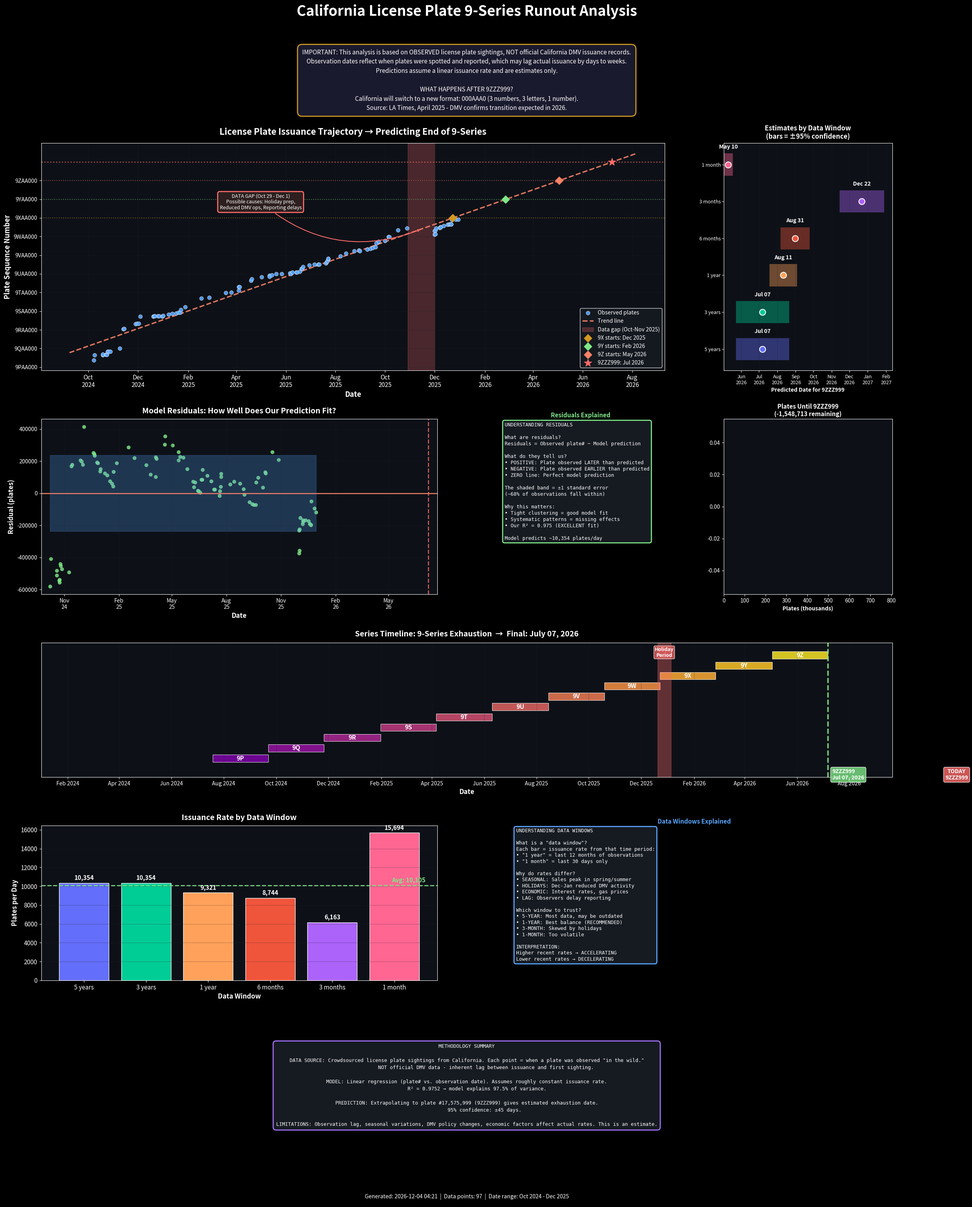

Write the Python code that produced this figure.
#!/usr/bin/env python3
"""
California License Plate Sequence Analysis & Prediction

Analyzes observed license plate issuance dates to predict future milestones
including series start/end dates and the final 9ZZZ999 plate.
"""

# Use non-interactive backend - MUST be set before importing pyplot
# This prevents blocking popups and allows continuous iteration
import matplotlib
matplotlib.use('Agg')

import numpy as np
import matplotlib.pyplot as plt
import matplotlib.dates as mdates
from matplotlib.gridspec import GridSpec
from datetime import datetime, timedelta
from collections import defaultdict
from pathlib import Path

# =============================================================================
# DATA
# =============================================================================

data = [
    # Extended data (2025 newer plates)
    ('9WXZ302', '12/30/25'), ('9WXS727', '12/27/25'), ('9WXK703', '12/22/25'),
    ('9WRL223', '12/21/25'), ('9WRK453', '12/21/25'), ('9WRC031', '12/20/25'),
    ('9WQX442', '12/19/25'), ('9WQT658', '12/17/25'), ('9WOZ197', '12/12/25'),
    ('9WNK105', '12/08/25'), ('9WMY388', '12/08/25'), ('9WMA185', '12/07/25'),
    ('9WLY391', '12/03/25'), ('9WIV444', '12/02/25'), ('9WDR048', '12/02/25'),
    ('9WIC011', '12/01/25'), ('9WCR501', '12/01/25'), ('9WLM382', '10/28/25'),
    ('9WIY021', '10/17/25'), ('9VZN747', '10/06/25'), ('9VZJ632', '10/05/25'),
    ('9VUB832', '10/01/25'), ('9VTH090', '9/23/25'), ('9VQY040', '9/20/25'),
    ('9VLE466', '9/19/25'), ('9VJY731', '9/16/25'), ('9VJA169', '9/13/25'),
    ('9VHV988', '9/09/25'), ('9VGA297', '8/31/25'), ('9VGZ301', '8/30/25'),
    ('9VFY541', '8/24/25'), ('9VCJ356', '8/14/25'), ('9UYY443', '8/07/25'),
    ('9UVN347', '7/23/25'), ('9UUV150', '7/23/25'), ('9URZ698', '7/22/25'),
    ('9UQP242', '7/21/25'), ('9UPA824', '7/20/25'), ('9UNJ672', '7/12/25'),
    ('9UMY508', '7/11/25'), ('9UMY078', '7/06/25'), ('9ULY079', '6/30/25'),
    ('9UKC300', '6/22/25'), ('9UHK320', '6/21/25'), ('9UHA269', '6/20/25'),
    ('9UDB728', '6/18/25'), ('9UCF154', '6/15/25'), ('9UBZ506', '6/14/25'),
    ('9UBY762', '6/09/25'), ('9UAB021', '6/07/25'), ('9UAY436', '6/06/25'),
    ('9TZZ735', '5/27/25'), ('9TZY047', '5/20/25'), ('9TYC454', '5/15/25'),
    ('9TWB028', '5/12/25'), ('9TYB181', '5/12/25'), ('9TVR562', '5/02/25'),
    ('9TTB467', '4/20/25'), ('9TQS519', '4/19/25'), ('9THS267', '4/05/25'),
    ('9THS025', '4/04/25'), ('9TCY474', '4/04/25'), ('9SZX599', '3/26/25'),
    ('9SZL656', '3/19/25'),
    # Original data (2024-2025 older plates)
    ('9STD057', '2/27/25'), ('9SRT999', '2/17/25'), ('9SFY812', '1/28/25'),
    ('9SBX339', '1/23/25'), ('9RYA062', '1/22/25'), ('9RXY106', '1/20/25'),
    ('9RXG166', '1/17/25'), ('9RWS099', '1/12/25'), ('9RVP374', '1/08/25'),
    ('9RTU099', '1/01/25'), ('9RSX173', '12/31/24'), ('9RTG701', '12/27/24'),
    ('9RTB567', '12/26/24'), ('9RTA730', '12/22/24'), ('9RTA550', '12/21/24'),
    ('9RSW611', '12/20/24'), ('9RSU010', '12/04/24'), ('9RIW652', '12/02/24'),
    ('9RIW078', '11/30/24'), ('9RIK209', '11/28/24'), ('9RBT282', '11/14/24'),
    ('9RBA110', '11/13/24'), ('9PZY368', '11/09/24'), ('9PVZ831', '10/28/24'),
    ('9PVY438', '10/26/24'), ('9PVY700', '10/25/24'), ('9PRV673', '10/24/24'),
    ('9PRE159', '10/24/24'), ('9PRF033', '10/23/24'), ('9PQX157', '10/19/24'),
    ('9PRZ051', '10/19/24'), ('9PQX059', '10/09/24'), ('9PJV472', '10/08/24')
]


# =============================================================================
# PLATE ENCODING/DECODING
# =============================================================================

LETTERS = "ABCDEFGHIJKLMNOPQRSTUVWXYZ"

def plate_to_num(plate: str) -> int:
    """
    Convert plate string to sequential number.
    Format: 9ABC123 where ABC are letters and 123 is numeric suffix.
    
    Sequence: 9AAA000 = 0, 9AAA001 = 1, ..., 9AAA999 = 999,
              9AAB000 = 1000, ..., 9ZZZ999 = max
    """
    l1 = LETTERS.index(plate[1])  # First letter (A-Z)
    l2 = LETTERS.index(plate[2])  # Second letter
    l3 = LETTERS.index(plate[3])  # Third letter
    num_suffix = int(plate[4:7])  # Numeric suffix (000-999)
    
    return (l1 * 26 * 26 + l2 * 26 + l3) * 1000 + num_suffix


def num_to_plate(num: int) -> str:
    """Convert sequential number back to plate string."""
    num_suffix = num % 1000
    letter_part = num // 1000
    
    l3 = letter_part % 26
    l2 = (letter_part // 26) % 26
    l1 = (letter_part // (26 * 26)) % 26
    
    return f"9{LETTERS[l1]}{LETTERS[l2]}{LETTERS[l3]}{num_suffix:03d}"


def get_series_letter(plate: str) -> str:
    """Extract the series letter (first letter after 9)."""
    return plate[1]


def get_unique_filename(base_name: str, extension: str = '.png') -> str:
    """
    Generate a unique filename by appending a number if file already exists.
    e.g., plate_analysis.png -> plate_analysis_1.png -> plate_analysis_2.png
    """
    path = Path(base_name + extension)
    if not path.exists():
        return str(path)
    
    counter = 1
    while True:
        new_path = Path(f"{base_name}_{counter}{extension}")
        if not new_path.exists():
            return str(new_path)
        counter += 1


# =============================================================================
# REGRESSION & STATISTICS
# =============================================================================

def linear_regression(x: np.ndarray, y: np.ndarray) -> tuple:
    """
    Manual linear regression using least squares.
    Returns (slope, intercept, r_squared, std_error).
    """
    n = len(x)
    x_mean = np.mean(x)
    y_mean = np.mean(y)
    
    # Slope and intercept
    numerator = np.sum((x - x_mean) * (y - y_mean))
    denominator = np.sum((x - x_mean) ** 2)
    slope = numerator / denominator
    intercept = y_mean - slope * x_mean
    
    # R-squared
    y_pred = slope * x + intercept
    ss_res = np.sum((y - y_pred) ** 2)
    ss_tot = np.sum((y - y_mean) ** 2)
    r_squared = 1 - (ss_res / ss_tot)
    
    # Standard error of the estimate
    std_error = np.sqrt(ss_res / (n - 2))
    
    return slope, intercept, r_squared, std_error


def predict_date(plate_num: int, slope: float, intercept: float) -> datetime:
    """Predict date when a plate number will be issued."""
    ordinal = (plate_num - intercept) / slope
    return datetime.fromordinal(int(ordinal))


def predict_plate(date: datetime, slope: float, intercept: float) -> int:
    """Predict plate number that will be issued on a given date."""
    return int(slope * date.toordinal() + intercept)


# =============================================================================
# MILESTONE CALCULATIONS
# =============================================================================

def calculate_milestones(slope: float, intercept: float) -> dict:
    """
    Calculate key milestone dates for the 9-series plates.
    Each letter series contains 26 * 26 * 1000 = 676,000 plates.
    """
    milestones = {}
    plates_per_series = 26 * 26 * 1000  # 676,000
    
    # Series boundaries (9X, 9Y, 9Z)
    series_letters = ['P', 'Q', 'R', 'S', 'T', 'U', 'V', 'W', 'X', 'Y', 'Z']
    
    for letter in series_letters:
        idx = LETTERS.index(letter)
        start_num = idx * plates_per_series
        end_num = (idx + 1) * plates_per_series - 1
        
        start_plate = num_to_plate(start_num)
        end_plate = num_to_plate(end_num)
        
        milestones[f'9{letter}'] = {
            'start_plate': start_plate,
            'end_plate': end_plate,
            'start_num': start_num,
            'end_num': end_num,
            'start_date': predict_date(start_num, slope, intercept),
            'end_date': predict_date(end_num, slope, intercept),
        }
    
    # Special milestone: 9ZZZ999 (the final plate)
    final_num = plate_to_num('9ZZZ999')
    milestones['FINAL'] = {
        'plate': '9ZZZ999',
        'num': final_num,
        'date': predict_date(final_num, slope, intercept),
    }
    
    return milestones


# =============================================================================
# ANALYSIS
# =============================================================================

def analyze_data(data: list) -> dict:
    """Comprehensive analysis of the plate data."""
    
    # Parse data
    plates = []
    dates = []
    for plate, date_str in data:
        plates.append(plate)
        dates.append(datetime.strptime(date_str, '%m/%d/%y'))
    
    # Convert to numpy arrays
    plate_nums = np.array([plate_to_num(p) for p in plates])
    date_ordinals = np.array([d.toordinal() for d in dates])
    
    # Sort by date
    sort_idx = np.argsort(date_ordinals)
    plate_nums_sorted = plate_nums[sort_idx]
    date_ordinals_sorted = date_ordinals[sort_idx]
    dates_sorted = [dates[i] for i in sort_idx]
    plates_sorted = [plates[i] for i in sort_idx]
    
    # Linear regression
    slope, intercept, r_squared, std_error = linear_regression(date_ordinals_sorted, plate_nums_sorted)
    
    # Calculate daily issuance rate
    plates_per_day = slope
    
    # Time span
    date_range = max(dates) - min(dates)
    plate_range = max(plate_nums) - min(plate_nums)
    
    # Series distribution
    series_counts = defaultdict(int)
    for plate in plates:
        series_counts[get_series_letter(plate)] += 1
    
    # Residuals analysis
    predicted = slope * date_ordinals_sorted + intercept
    residuals = plate_nums_sorted - predicted
    
    # Prediction confidence (95% interval in days)
    confidence_days = 1.96 * std_error / slope
    
    return {
        'plates': plates_sorted,
        'dates': dates_sorted,
        'plate_nums': plate_nums_sorted,
        'date_ordinals': date_ordinals_sorted,
        'slope': slope,
        'intercept': intercept,
        'r_squared': r_squared,
        'std_error': std_error,
        'plates_per_day': plates_per_day,
        'date_range': date_range,
        'plate_range': plate_range,
        'series_counts': dict(series_counts),
        'residuals': residuals,
        'confidence_days': confidence_days,
        'min_date': min(dates),
        'max_date': max(dates),
        'min_plate': min(plates, key=plate_to_num),
        'max_plate': max(plates, key=plate_to_num),
    }


def estimate_observation_lag(data: list, slope: float, intercept: float) -> dict:
    """
    Estimate the lag between actual plate issuance and observation.
    
    Method: For each observed plate, calculate when it "should" have been issued
    based on the regression model, then compare to when it was actually observed.
    The median difference gives us an estimate of observation lag.
    """
    lags = []
    
    for plate, date_str in data:
        obs_date = datetime.strptime(date_str, '%m/%d/%y')
        plate_num = plate_to_num(plate)
        
        # When should this plate have been issued according to model?
        expected_ordinal = (plate_num - intercept) / slope
        expected_date = datetime.fromordinal(int(expected_ordinal))
        
        # Lag = observation date - expected issuance date
        lag_days = (obs_date - expected_date).days
        lags.append(lag_days)
    
    lags = np.array(lags)
    
    return {
        'median_lag': np.median(lags),
        'mean_lag': np.mean(lags),
        'std_lag': np.std(lags),
        'min_lag': np.min(lags),
        'max_lag': np.max(lags),
        'p25_lag': np.percentile(lags, 25),
        'p75_lag': np.percentile(lags, 75),
    }


def analyze_by_time_windows(data: list) -> dict:
    """
    Analyze data using different time windows to see how predictions
    vary based on recent vs historical data.
    
    Windows: 5 years, 3 years, 1 year, 6 months, 1 month
    """
    # Parse all data first
    all_data = []
    for plate, date_str in data:
        date = datetime.strptime(date_str, '%m/%d/%y')
        all_data.append((plate, date, plate_to_num(plate)))
    
    # Sort by date
    all_data.sort(key=lambda x: x[1])
    
    today = datetime.now()
    max_data_date = max(d[1] for d in all_data)
    
    # Define time windows (from most recent data point, not today)
    windows = [
        ('5 years', timedelta(days=5*365)),
        ('3 years', timedelta(days=3*365)),
        ('1 year', timedelta(days=365)),
        ('6 months', timedelta(days=182)),
        ('3 months', timedelta(days=91)),
        ('1 month', timedelta(days=30)),
    ]
    
    target_num = plate_to_num('9ZZZ999')
    results = {}
    
    for window_name, window_delta in windows:
        cutoff_date = max_data_date - window_delta
        
        # Filter data within window
        window_data = [(p, d, n) for p, d, n in all_data if d >= cutoff_date]
        
        if len(window_data) < 3:
            # Not enough data points for regression
            results[window_name] = {
                'n_points': len(window_data),
                'valid': False,
                'reason': 'Insufficient data'
            }
            continue
        
        # Extract arrays
        dates = np.array([d.toordinal() for _, d, _ in window_data])
        plate_nums = np.array([n for _, _, n in window_data])
        
        # Run regression
        slope, intercept, r_squared, std_error = linear_regression(dates, plate_nums)
        
        # Predict final date
        if slope > 0:
            final_ordinal = (target_num - intercept) / slope
            final_date = datetime.fromordinal(int(final_ordinal))
            days_away = (final_date - today).days
            confidence = 1.96 * std_error / slope
        else:
            final_date = None
            days_away = None
            confidence = None
        
        results[window_name] = {
            'n_points': len(window_data),
            'valid': True,
            'slope': slope,
            'intercept': intercept,
            'r_squared': r_squared,
            'plates_per_day': slope,
            'final_date': final_date,
            'days_away': days_away,
            'confidence_days': confidence,
            'date_range': (min(d for _, d, _ in window_data), max(d for _, d, _ in window_data)),
        }
    
    return results


# =============================================================================
# VISUALIZATION - IMPROVED VERSION
# =============================================================================

def create_visualizations(analysis: dict, milestones: dict, window_results: dict = None):
    """Create comprehensive visualization dashboard with no overlapping text."""
    
    # Style setup - larger figure for more space
    plt.style.use('dark_background')
    fig = plt.figure(figsize=(24, 32))  # Even larger for better spacing
    fig.patch.set_facecolor('#0d1117')
    
    # Color palette - NO GREY, only pure colors
    colors = {
        'primary': '#58a6ff',      # Bright blue
        'secondary': '#f78166',    # Coral/orange
        'accent': '#7ee787',       # Bright green
        'warning': '#d29922',      # Gold
        'text': '#ffffff',         # Pure white - NEVER grey
        'grid': '#21262d',         # Subtle dark for grid only
        'alert': '#ff6b6b',        # Red for alerts
        'purple': '#a371f7',       # Purple accent
    }
    
    # Create grid with explicit spacing - 8 rows with better proportions
    gs = GridSpec(8, 4, figure=fig,
                  hspace=0.45, wspace=0.35,
                  left=0.05, right=0.95, top=0.97, bottom=0.02,
                  height_ratios=[0.06, 0.14, 1.1, 0.85, 0.65, 0.75, 0.55, 0.06])
    
    # =========================================================================
    # ROW 0: MAIN TITLE
    # =========================================================================
    ax_title = fig.add_subplot(gs[0, :])
    ax_title.set_facecolor('#0d1117')
    ax_title.axis('off')
    ax_title.text(0.5, 0.5, 'California License Plate 9-Series Runout Analysis',
                  ha='center', va='center', fontsize=26, fontweight='bold',
                  color=colors['text'], transform=ax_title.transAxes)
    
    # =========================================================================
    # ROW 1: DISCLAIMER BOX - Properly spaced
    # =========================================================================
    ax_disclaimer = fig.add_subplot(gs[1, :])
    ax_disclaimer.set_facecolor('#1a1a2e')
    ax_disclaimer.axis('off')
    
    # Single text block with proper line spacing
    disclaimer_text = (
        "IMPORTANT: This analysis is based on OBSERVED license plate sightings, NOT official California DMV issuance records.\n"
        "Observation dates reflect when plates were spotted and reported, which may lag actual issuance by days to weeks.\n"
        "Predictions assume a linear issuance rate and are estimates only.\n\n"
        "WHAT HAPPENS AFTER 9ZZZ999?\n"
        "California will switch to a new format: 000AAA0 (3 numbers, 3 letters, 1 number).\n"
        "Source: LA Times, April 2025 - DMV confirms transition expected in 2026."
    )
    
    ax_disclaimer.text(0.5, 0.5, disclaimer_text, ha='center', va='center', fontsize=11,
                      color=colors['text'], fontweight='normal', transform=ax_disclaimer.transAxes,
                      linespacing=1.5, family='sans-serif',
                      bbox=dict(boxstyle='round,pad=0.8', facecolor='#1a1a2e', 
                               edgecolor=colors['warning'], linewidth=2))
    
    # =========================================================================
    # ROW 2: MAIN TRAJECTORY PLOT (spans 3 columns) + ESTIMATES SIDEBAR
    # =========================================================================
    ax1 = fig.add_subplot(gs[2, 0:3])
    ax1.set_facecolor('#0d1117')
    
    dates_plot = [datetime.fromordinal(int(d)) for d in analysis['date_ordinals']]
    
    # Scatter plot of observed data
    ax1.scatter(dates_plot, analysis['plate_nums'], 
                c=colors['primary'], s=50, alpha=0.9, edgecolors='white', 
                linewidth=0.5, label='Observed plates', zorder=3)
    
    # Regression line extended to milestones
    future_date = milestones['FINAL']['date'] + timedelta(days=30)
    past_date = analysis['min_date'] - timedelta(days=30)
    
    date_range_extended = np.array([past_date.toordinal(), future_date.toordinal()])
    plate_range_extended = analysis['slope'] * date_range_extended + analysis['intercept']
    
    dates_extended = [datetime.fromordinal(int(d)) for d in date_range_extended]
    ax1.plot(dates_extended, plate_range_extended, 
             color=colors['secondary'], linewidth=2.5, linestyle='--', 
             alpha=0.9, label='Trend line', zorder=2)
    
    # ===== DATA GAP ANNOTATION (Oct-Nov 2025) =====
    # Find the gap in our data
    gap_start = datetime(2025, 10, 29)  # Last data point before gap
    gap_end = datetime(2025, 12, 1)     # First data point after gap
    
    # Draw shaded region for the gap
    ax1.axvspan(gap_start, gap_end, alpha=0.25, color=colors['alert'], zorder=1,
                label='Data gap (Oct-Nov 2025)')
    
    # Add annotation explaining the gap - positioned above the trend line
    gap_mid = gap_start + (gap_end - gap_start) / 2
    gap_y = analysis['slope'] * gap_mid.toordinal() + analysis['intercept']
    
    # Position annotation box above the data, in a clear area
    ax1.annotate(
        'DATA GAP (Oct 29 - Dec 1)\nPossible causes: Holiday prep,\nReduced DMV ops, Reporting delays',
        xy=(gap_mid, gap_y),  # Arrow points to middle of gap on trend line
        xytext=(datetime(2025, 5, 1), milestones['9Y']['start_num'] - 100000),  # Text box in clear area
        fontsize=9, color=colors['text'], ha='center', va='center',
        bbox=dict(boxstyle='round,pad=0.4', facecolor='#2d1f1f', edgecolor=colors['alert'], linewidth=2),
        arrowprops=dict(arrowstyle='->', color=colors['alert'], lw=1.5, connectionstyle='arc3,rad=0.3'),
        zorder=10
    )
    
    # Mark key milestones
    milestone_markers = ['9X', '9Y', '9Z', 'FINAL']
    marker_colors = [colors['warning'], colors['accent'], colors['secondary'], colors['alert']]
    
    for ms_key, ms_color in zip(milestone_markers, marker_colors):
        if ms_key == 'FINAL':
            ms = milestones[ms_key]
            ax1.axhline(y=ms['num'], color=ms_color, linestyle=':', alpha=0.7, linewidth=2)
            ax1.scatter([ms['date']], [ms['num']], c=ms_color, s=200, marker='*', 
                       zorder=5, label=f"9ZZZ999: {ms['date'].strftime('%b %Y')}")
        else:
            ms = milestones[ms_key]
            ax1.axhline(y=ms['start_num'], color=ms_color, linestyle=':', alpha=0.5, linewidth=1.5)
            ax1.scatter([ms['start_date']], [ms['start_num']], c=ms_color, s=100, marker='D', 
                       zorder=4, label=f"{ms_key} starts: {ms['start_date'].strftime('%b %Y')}")
    
    ax1.set_xlabel('Date', fontsize=13, color=colors['text'], fontweight='bold')
    ax1.set_ylabel('Plate Sequence Number', fontsize=13, color=colors['text'], fontweight='bold')
    ax1.set_title('License Plate Issuance Trajectory → Predicting End of 9-Series', 
                  fontsize=16, fontweight='bold', color=colors['text'], pad=15)
    ax1.legend(loc='lower right', fontsize=10, facecolor='#161b22', 
               edgecolor=colors['text'], labelcolor=colors['text'])
    ax1.grid(True, alpha=0.3, color=colors['grid'])
    ax1.xaxis.set_major_formatter(mdates.DateFormatter('%b\n%Y'))
    ax1.xaxis.set_major_locator(mdates.MonthLocator(interval=2))
    ax1.tick_params(colors=colors['text'], labelsize=11)
    
    # Format y-axis to show round plate series numbers
    plates_per_series = 26 * 26 * 1000
    y_min = min(analysis['plate_nums'])
    y_max = milestones['FINAL']['num']
    
    series_ticks = []
    series_labels = []
    for letter in LETTERS:
        series_start = LETTERS.index(letter) * plates_per_series
        if y_min - plates_per_series < series_start < y_max + plates_per_series:
            series_ticks.append(series_start)
            series_labels.append(f'9{letter}AA000')
    
    ax1.set_yticks(series_ticks)
    ax1.set_yticklabels(series_labels, fontsize=10, color=colors['text'])
    
    # =========================================================================
    # ROW 2 SIDEBAR: Multi-window estimate comparison
    # =========================================================================
    ax_sidebar = fig.add_subplot(gs[2, 3])
    ax_sidebar.set_facecolor('#0d1117')
    
    if window_results:
        window_names = []
        final_dates = []
        confidences = []
        valid_colors = []
        
        window_color_map = {
            '5 years': '#636efa',
            '3 years': '#00cc96', 
            '1 year': '#ffa15a',
            '6 months': '#ef553b',
            '3 months': '#ab63fa',
            '1 month': '#ff6692',
        }
        
        for name, result in window_results.items():
            if result.get('valid') and result.get('final_date'):
                window_names.append(name)
                final_dates.append(result['final_date'])
                confidences.append(result['confidence_days'])
                valid_colors.append(window_color_map.get(name, colors['primary']))
        
        if final_dates:
            y_positions = np.arange(len(window_names))
            
            for i, (date, conf, color, name) in enumerate(zip(final_dates, confidences, valid_colors, window_names)):
                date_num = mdates.date2num(date)
                
                # Draw confidence interval
                ax_sidebar.barh(i, conf * 2, left=date_num - conf, height=0.6,
                               color=color, alpha=0.4, edgecolor='none')
                
                # Draw point estimate
                ax_sidebar.scatter([date_num], [i], c=color, s=120, zorder=5, 
                                  edgecolors='white', linewidth=1.5)
                
                # Label with date - positioned to not overlap
                ax_sidebar.text(date_num, i + 0.4, date.strftime('%b %d'), 
                               ha='center', va='bottom', fontsize=10, 
                               color=colors['text'], fontweight='bold')
            
            ax_sidebar.set_yticks(y_positions)
            ax_sidebar.set_yticklabels(window_names, fontsize=10, color=colors['text'])
            ax_sidebar.set_xlabel('Predicted Date for 9ZZZ999', fontsize=10, 
                                 color=colors['text'], fontweight='bold')
            ax_sidebar.set_title('Estimates by Data Window\n(bars = ±95% confidence)', 
                                fontsize=12, fontweight='bold', color=colors['text'], pad=8)
            ax_sidebar.xaxis.set_major_formatter(mdates.DateFormatter('%b\n%Y'))
            ax_sidebar.xaxis.set_major_locator(mdates.MonthLocator())
            ax_sidebar.tick_params(colors=colors['text'], labelsize=9)
            ax_sidebar.grid(True, axis='x', alpha=0.3, color=colors['grid'])
            # Ensure y-axis labels have enough space
            ax_sidebar.yaxis.set_tick_params(pad=2)
    
    # =========================================================================
    # ROW 3: RESIDUALS PLOT + EXPLANATION + PLATES REMAINING
    # =========================================================================
    
    # Residuals plot (left)
    ax_resid = fig.add_subplot(gs[3, 0:2])
    ax_resid.set_facecolor('#0d1117')
    
    final_date = milestones['FINAL']['date']
    
    ax_resid.scatter(dates_plot, analysis['residuals'], c=colors['accent'], s=35, alpha=0.8)
    ax_resid.axhline(y=0, color=colors['secondary'], linestyle='-', alpha=0.9, linewidth=2)
    ax_resid.fill_between(dates_plot, 
                          -analysis['std_error'], analysis['std_error'],
                          alpha=0.25, color=colors['primary'])
    
    # Mark final date
    ax_resid.axvline(x=final_date, color=colors['alert'], linestyle='--', alpha=0.8, linewidth=2)
    
    ax_resid.set_xlim(analysis['min_date'] - timedelta(days=15), final_date + timedelta(days=15))
    ax_resid.set_xlabel('Date', fontsize=12, color=colors['text'], fontweight='bold')
    ax_resid.set_ylabel('Residual (plates)', fontsize=12, color=colors['text'], fontweight='bold')
    ax_resid.set_title('Model Residuals: How Well Does Our Prediction Fit?', 
                       fontsize=14, fontweight='bold', color=colors['text'], pad=10)
    ax_resid.grid(True, alpha=0.3, color=colors['grid'])
    ax_resid.xaxis.set_major_formatter(mdates.DateFormatter('%b\n%y'))
    ax_resid.xaxis.set_major_locator(mdates.MonthLocator(interval=3))
    ax_resid.tick_params(colors=colors['text'], labelsize=10)
    
    # Residuals explanation box (middle-right)
    ax_resid_explain = fig.add_subplot(gs[3, 2])
    ax_resid_explain.set_facecolor('#161b22')
    ax_resid_explain.axis('off')
    
    residual_explanation = """UNDERSTANDING RESIDUALS

What are residuals?
Residuals = Observed plate# − Model prediction

What do they tell us?
• POSITIVE: Plate observed LATER than predicted
• NEGATIVE: Plate observed EARLIER than predicted
• ZERO line: Perfect model prediction

The shaded band = ±1 standard error
(~68% of observations fall within)

Why this matters:
• Tight clustering = good model fit
• Systematic patterns = missing effects
• Our R² = {r2:.3f} ({quality} fit)

Model predicts ~{ppd:,.0f} plates/day""".format(
        r2=analysis['r_squared'],
        quality='EXCELLENT' if analysis['r_squared'] > 0.95 else 'GOOD' if analysis['r_squared'] > 0.9 else 'FAIR',
        ppd=analysis['plates_per_day']
    )
    
    ax_resid_explain.text(0.05, 0.98, residual_explanation, transform=ax_resid_explain.transAxes,
                          fontsize=9, color=colors['text'], va='top', ha='left',
                          family='monospace', linespacing=1.3,
                          bbox=dict(boxstyle='round,pad=0.4', facecolor='#161b22', 
                                   edgecolor=colors['accent'], linewidth=2))
    
    ax_resid_explain.set_title('Residuals Explained', fontsize=11, fontweight='bold', 
                               color=colors['accent'], pad=3)
    
    # Plates remaining (right)
    ax_remaining = fig.add_subplot(gs[3, 3])
    ax_remaining.set_facecolor('#0d1117')
    
    final_num = milestones['FINAL']['num']
    today = datetime.now()
    current_plate_num = predict_plate(today, analysis['slope'], analysis['intercept'])
    
    remaining_series = []
    remaining_plates = []
    series_colors_list = []
    
    for i, letter in enumerate(['X', 'Y', 'Z']):
        ms = milestones[f'9{letter}']
        if current_plate_num < ms['start_num']:
            remaining = ms['end_num'] - ms['start_num'] + 1
        elif current_plate_num <= ms['end_num']:
            remaining = ms['end_num'] - current_plate_num
        else:
            remaining = 0
        
        if remaining > 0:
            remaining_series.append(f'9{letter}')
            remaining_plates.append(remaining / 1000)
            series_colors_list.append(plt.cm.plasma(0.4 + 0.2 * i))
    
    bars = ax_remaining.barh(remaining_series, remaining_plates, color=series_colors_list, 
                             edgecolor='white', linewidth=1)
    ax_remaining.set_xlabel('Plates (thousands)', fontsize=10, 
                            color=colors['text'], fontweight='bold')
    
    # Title with total count - combined to avoid overlap
    total_remaining = final_num - current_plate_num
    ax_remaining.set_title(f'Plates Until 9ZZZ999\n({total_remaining:,} remaining)', 
                           fontsize=11, fontweight='bold', color=colors['text'], pad=5,
                           linespacing=1.2)
    ax_remaining.tick_params(colors=colors['text'], labelsize=10)
    
    # Adjust x-axis to leave room for labels
    max_plates = max(remaining_plates) if remaining_plates else 700
    ax_remaining.set_xlim(0, max_plates * 1.15)
    
    for bar, count in zip(bars, remaining_plates):
        ax_remaining.text(bar.get_width() + 8, bar.get_y() + bar.get_height()/2, 
                         f'{count:.0f}K', ha='left', va='center', fontsize=10, 
                         color=colors['text'], fontweight='bold')
    
    # =========================================================================
    # ROW 4: TIMELINE
    # =========================================================================
    ax_timeline = fig.add_subplot(gs[4, :])
    ax_timeline.set_facecolor('#0d1117')
    
    timeline_milestones = []
    for letter in ['P', 'Q', 'R', 'S', 'T', 'U', 'V', 'W', 'X', 'Y', 'Z']:
        ms = milestones[f'9{letter}']
        timeline_milestones.append({
            'label': f'9{letter}',
            'start': ms['start_date'],
            'end': ms['end_date'],
        })
    
    current_plate = num_to_plate(max(0, min(current_plate_num, plate_to_num('9ZZZ999'))))
    
    y_pos = 0
    bar_height = 0.7
    
    for i, ms in enumerate(timeline_milestones):
        color_intensity = 0.25 + 0.07 * i
        bar_color = plt.cm.plasma(color_intensity)
        
        start_num = mdates.date2num(ms['start'])
        end_num = mdates.date2num(ms['end'])
        width = end_num - start_num
        
        rect = plt.Rectangle((start_num, y_pos - bar_height/2), width, bar_height,
                             facecolor=bar_color, edgecolor='white', linewidth=0.8, alpha=0.85)
        ax_timeline.add_patch(rect)
        
        mid_date = ms['start'] + (ms['end'] - ms['start']) / 2
        ax_timeline.text(mdates.date2num(mid_date), y_pos, ms['label'], 
                        ha='center', va='center', fontsize=11, fontweight='bold', 
                        color=colors['text'])
        
        y_pos += 1
    
    # Mark holiday period
    holiday_start = datetime(2025, 12, 20)
    holiday_end = datetime(2026, 1, 5)
    ax_timeline.axvspan(mdates.date2num(holiday_start), mdates.date2num(holiday_end),
                        alpha=0.35, color=colors['alert'], zorder=1)
    ax_timeline.text(mdates.date2num(datetime(2025, 12, 28)), len(timeline_milestones) - 0.2, 
                     'Holiday\nPeriod', ha='center', va='top', fontsize=9, 
                     color=colors['text'], fontweight='bold',
                     bbox=dict(boxstyle='round,pad=0.2', facecolor=colors['alert'], alpha=0.7))
    
    # Mark today
    ax_timeline.axvline(x=mdates.date2num(today), color=colors['alert'], linestyle='-', 
                        linewidth=3, alpha=0.95)
    ax_timeline.text(mdates.date2num(today), -1.0, f'TODAY\n{current_plate}', 
                     ha='center', va='top', fontsize=10, color=colors['text'], 
                     fontweight='bold',
                     bbox=dict(boxstyle='round,pad=0.3', facecolor=colors['alert'], alpha=0.8))
    
    # Mark final date
    ax_timeline.axvline(x=mdates.date2num(final_date), color=colors['accent'], linestyle='--', 
                        linewidth=2.5, alpha=0.95)
    ax_timeline.text(mdates.date2num(final_date + timedelta(days=5)), -1.0, 
                     f'9ZZZ999\n{final_date.strftime("%b %d, %Y")}',
                     ha='left', va='top', fontsize=10, color=colors['text'], 
                     fontweight='bold',
                     bbox=dict(boxstyle='round,pad=0.3', facecolor=colors['accent'], alpha=0.8))
    
    ax_timeline.set_xlim(mdates.date2num(datetime(2024, 1, 1)), 
                         mdates.date2num(final_date + timedelta(days=75)))
    ax_timeline.set_ylim(-1.8, len(timeline_milestones) + 0.2)
    ax_timeline.set_xlabel('Date', fontsize=12, color=colors['text'], fontweight='bold')
    ax_timeline.set_title(f'Series Timeline: 9-Series Exhaustion  →  Final: {final_date.strftime("%B %d, %Y")}', 
                          fontsize=14, fontweight='bold', color=colors['text'], pad=12)
    ax_timeline.xaxis.set_major_formatter(mdates.DateFormatter('%b %Y'))
    ax_timeline.xaxis.set_major_locator(mdates.MonthLocator(interval=2))
    ax_timeline.set_yticks([])
    ax_timeline.tick_params(colors=colors['text'], labelsize=10)
    ax_timeline.grid(True, axis='x', alpha=0.3, color=colors['grid'])
    
    # =========================================================================
    # ROW 5: ISSUANCE RATE CHART + EXPLANATION
    # =========================================================================
    
    # Rate chart (left 2 columns)
    ax_rate = fig.add_subplot(gs[5, 0:2])
    ax_rate.set_facecolor('#0d1117')
    
    if window_results:
        valid_windows = [(name, r) for name, r in window_results.items() if r.get('valid')]
        if valid_windows:
            names = [w[0] for w in valid_windows]
            rates_vals = [w[1]['plates_per_day'] for w in valid_windows]
            
            window_colors_list = ['#636efa', '#00cc96', '#ffa15a', '#ef553b', '#ab63fa', '#ff6692']
            bar_colors = window_colors_list[:len(names)]
            
            bars = ax_rate.bar(names, rates_vals, color=bar_colors, edgecolor='white', linewidth=1)
            
            for bar, rate in zip(bars, rates_vals):
                ax_rate.text(bar.get_x() + bar.get_width()/2, bar.get_height() + 200, 
                            f'{rate:,.0f}', ha='center', va='bottom', fontsize=11, 
                            color=colors['text'], fontweight='bold')
            
            avg_rate = np.mean(rates_vals)
            ax_rate.axhline(y=avg_rate, color=colors['accent'], linestyle='--', linewidth=2, alpha=0.9)
            ax_rate.text(len(names) - 0.5, avg_rate + 200, f'Avg: {avg_rate:,.0f}', 
                        ha='right', va='bottom', fontsize=11, color=colors['accent'], fontweight='bold')
            
            ax_rate.set_xlabel('Data Window', fontsize=12, color=colors['text'], fontweight='bold')
            ax_rate.set_ylabel('Plates per Day', fontsize=12, color=colors['text'], fontweight='bold')
            ax_rate.set_title('Issuance Rate by Data Window', 
                             fontsize=14, fontweight='bold', color=colors['text'], pad=10)
            ax_rate.tick_params(colors=colors['text'], labelsize=11)
            ax_rate.grid(True, axis='y', alpha=0.3, color=colors['grid'])
    
    # Rate explanation (right 2 columns)
    ax_rate_explain = fig.add_subplot(gs[5, 2:4])
    ax_rate_explain.set_facecolor('#161b22')
    ax_rate_explain.axis('off')
    
    rate_explanation = """UNDERSTANDING DATA WINDOWS

What is a "data window"?
Each bar = issuance rate from that time period:
• "1 year" = last 12 months of observations
• "1 month" = last 30 days only

Why do rates differ?
• SEASONAL: Sales peak in spring/summer
• HOLIDAYS: Dec-Jan reduced DMV activity
• ECONOMIC: Interest rates, gas prices
• LAG: Observers delay reporting

Which window to trust?
• 5-YEAR: Most data, may be outdated
• 1-YEAR: Best balance (RECOMMENDED)
• 3-MONTH: Skewed by holidays
• 1-MONTH: Too volatile

INTERPRETATION:
Higher recent rates → ACCELERATING
Lower recent rates → DECELERATING"""
    
    ax_rate_explain.text(0.05, 0.98, rate_explanation, transform=ax_rate_explain.transAxes,
                         fontsize=9, color=colors['text'], va='top', ha='left',
                         family='monospace', linespacing=1.25,
                         bbox=dict(boxstyle='round,pad=0.4', facecolor='#161b22', 
                                  edgecolor=colors['primary'], linewidth=2))
    
    ax_rate_explain.set_title('Data Windows Explained', fontsize=11, fontweight='bold', 
                              color=colors['primary'], pad=3)
    
    # =========================================================================
    # ROW 6: METHODOLOGY SUMMARY - Compact version
    # =========================================================================
    ax_method = fig.add_subplot(gs[6, :])
    ax_method.set_facecolor('#161b22')
    ax_method.axis('off')
    
    method_text = """METHODOLOGY SUMMARY

DATA SOURCE: Crowdsourced license plate sightings from California. Each point = when a plate was observed "in the wild."
             NOT official DMV data - inherent lag between issuance and first sighting.

MODEL: Linear regression (plate# vs. observation date). Assumes roughly constant issuance rate.
       R² = {r2:.4f} → model explains {r2pct:.1f}% of variance.

PREDICTION: Extrapolating to plate #17,575,999 (9ZZZ999) gives estimated exhaustion date.
            95% confidence: ±{conf:.0f} days.

LIMITATIONS: Observation lag, seasonal variations, DMV policy changes, economic factors affect actual rates. This is an estimate.""".format(
        r2=analysis['r_squared'],
        r2pct=analysis['r_squared'] * 100,
        conf=analysis['confidence_days']
    )
    
    ax_method.text(0.5, 0.5, method_text, transform=ax_method.transAxes,
                   fontsize=9, color=colors['text'], va='center', ha='center',
                   family='monospace', linespacing=1.5,
                   bbox=dict(boxstyle='round,pad=0.6', facecolor='#161b22', 
                            edgecolor=colors['purple'], linewidth=2))
    
    # =========================================================================
    # ROW 7: FOOTER
    # =========================================================================
    ax_footer = fig.add_subplot(gs[7, :])
    ax_footer.set_facecolor('#0d1117')
    ax_footer.axis('off')
    
    footer_text = f"Generated: {datetime.now().strftime('%Y-%m-%d %H:%M')}  |  Data points: {len(analysis['plates'])}  |  Date range: {analysis['min_date'].strftime('%b %Y')} - {analysis['max_date'].strftime('%b %Y')}"
    ax_footer.text(0.5, 0.5, footer_text, ha='center', va='center', fontsize=10,
                   color=colors['text'], transform=ax_footer.transAxes)
    
    # Save with unique filename
    output_file = get_unique_filename('plate_analysis', '.png')
    plt.savefig(output_file, dpi=120, facecolor='#0d1117', edgecolor='none',
                bbox_inches='tight', pad_inches=0.3)
    print(f"\nChart saved to: {output_file}")
    plt.close()
    
    return output_file


def print_report(analysis: dict, milestones: dict, lag_stats: dict = None):
    """Print detailed analysis report."""
    
    print("\n" + "="*70)
    print("  CALIFORNIA LICENSE PLATE 9-SERIES RUNOUT ANALYSIS")
    print("="*70)
    print("  NOTE: Based on OBSERVED plate sightings, not official DMV issuance.")
    print("  Observation dates may lag actual issuance. Estimates assume linear rate.")
    print("="*70)
    
    print("\n[DATA SUMMARY]")
    print("-"*40)
    print(f"  Data points:        {len(analysis['plates'])}")
    print(f"  Date range:         {analysis['min_date'].strftime('%b %d, %Y')} -> {analysis['max_date'].strftime('%b %d, %Y')}")
    print(f"  Plate range:        {analysis['min_plate']} -> {analysis['max_plate']}")
    print(f"  Time span:          {analysis['date_range'].days} days")
    
    print("\n[REGRESSION MODEL]")
    print("-"*40)
    quality = 'Excellent' if analysis['r_squared'] > 0.95 else 'Good' if analysis['r_squared'] > 0.9 else 'Fair'
    print(f"  R-squared (fit):    {analysis['r_squared']:.4f}  ({quality})")
    print(f"  Plates per day:     {analysis['plates_per_day']:,.0f}")
    print(f"  Plates per month:   {analysis['plates_per_day'] * 30.44:,.0f}")
    print(f"  Plates per year:    {analysis['plates_per_day'] * 365.25:,.0f}")
    print(f"  Prediction +/-95%:  +/-{analysis['confidence_days']:.0f} days")
    
    if lag_stats:
        print("\n[OBSERVATION LAG ANALYSIS]")
        print("-"*40)
        print("  (Estimated delay between issuance and observation)")
        print(f"  Median lag:         {lag_stats['median_lag']:.0f} days")
        print(f"  Mean lag:           {lag_stats['mean_lag']:.1f} days")
        print(f"  Std deviation:      {lag_stats['std_lag']:.1f} days")
        print(f"  Range:              {lag_stats['min_lag']:.0f} to {lag_stats['max_lag']:.0f} days")
        print(f"  25th-75th pctile:   {lag_stats['p25_lag']:.0f} to {lag_stats['p75_lag']:.0f} days")
        print("\n  Interpretation:")
        if lag_stats['median_lag'] > 0:
            print(f"    Observations lag issuance by ~{lag_stats['median_lag']:.0f} days on average.")
            print(f"    Actual release dates are likely ~{abs(lag_stats['median_lag']):.0f} days EARLIER than predicted.")
        else:
            print(f"    Model suggests plates observed ~{abs(lag_stats['median_lag']):.0f} days before expected.")
    
    print("\n[MILESTONE PREDICTIONS]")
    print("-"*40)
    
    today = datetime.now()
    
    for letter in ['X', 'Y', 'Z']:
        ms = milestones[f'9{letter}']
        days_to_start = (ms['start_date'] - today).days
        days_to_end = (ms['end_date'] - today).days
        duration = (ms['end_date'] - ms['start_date']).days
        
        status = ""
        if days_to_start > 0:
            status = f"starts in {days_to_start} days"
        elif days_to_end > 0:
            status = "IN PROGRESS"
        else:
            status = "COMPLETE"
        
        print(f"\n  >> 9{letter} SERIES ({status})")
        print(f"     Start: {ms['start_plate']} on {ms['start_date'].strftime('%b %d, %Y')}")
        print(f"     End:   {ms['end_plate']} on {ms['end_date'].strftime('%b %d, %Y')}")
        print(f"     Duration: {duration} days ({duration/30.44:.1f} months)")
    
    print("\n  " + "-"*36)
    final = milestones['FINAL']
    days_to_final = (final['date'] - today).days
    print(f"\n  *** FINAL PLATE: {final['plate']} ***")
    print(f"     Predicted:   {final['date'].strftime('%B %d, %Y')}")
    print(f"     Days away:   {days_to_final:,} ({days_to_final/365.25:.1f} years)")
    
    # Current plate estimate
    current_num = predict_plate(today, analysis['slope'], analysis['intercept'])
    if 0 <= current_num <= plate_to_num('9ZZZ999'):
        current_plate = num_to_plate(current_num)
        print(f"\n  [>] Current estimate: ~{current_plate}")
    
    print("\n" + "="*70)


def print_window_analysis(window_results: dict):
    """Print multi-window analysis comparison."""
    
    print("\n" + "="*70)
    print("  MULTI-WINDOW ESTIMATE COMPARISON")
    print("  (How predictions vary based on data recency)")
    print("="*70)
    
    print("\n  Window       | Points |  R^2   | Plates/Day | 9ZZZ999 Predicted  | +/- Days")
    print("  " + "-"*78)
    
    for window_name, result in window_results.items():
        if not result['valid']:
            print(f"  {window_name:12} | {result['n_points']:>6} | {'--':>6} | {'--':>10} | {result['reason']:<18} |")
        else:
            date_str = result['final_date'].strftime('%b %d, %Y') if result['final_date'] else 'N/A'
            conf = f"+/-{result['confidence_days']:.0f}" if result['confidence_days'] else 'N/A'
            print(f"  {window_name:12} | {result['n_points']:>6} | {result['r_squared']:.4f} | {result['plates_per_day']:>10,.0f} | {date_str:<18} | {conf}")
    
    print("  " + "-"*78)
    
    # Calculate spread of predictions
    valid_dates = [r['final_date'] for r in window_results.values() if r.get('valid') and r.get('final_date')]
    if len(valid_dates) >= 2:
        earliest = min(valid_dates)
        latest = max(valid_dates)
        spread = (latest - earliest).days
        print(f"\n  Prediction spread: {spread} days ({earliest.strftime('%b %d')} to {latest.strftime('%b %d, %Y')})")
        
        # Show trend in issuance rate
        rates = [(name, r['plates_per_day']) for name, r in window_results.items() if r.get('valid')]
        if len(rates) >= 2:
            recent_rate = rates[-1][1]  # Most recent window
            oldest_rate = rates[0][1]   # Oldest window
            if oldest_rate > 0:
                change_pct = ((recent_rate - oldest_rate) / oldest_rate) * 100
                trend = "ACCELERATING" if change_pct > 5 else "DECELERATING" if change_pct < -5 else "STABLE"
                print(f"  Issuance rate trend: {trend} ({change_pct:+.1f}% from oldest to most recent window)")
    
    print("="*70)


# =============================================================================
# MAIN
# =============================================================================

if __name__ == '__main__':
    # Run analysis
    analysis = analyze_data(data)
    milestones = calculate_milestones(analysis['slope'], analysis['intercept'])
    
    # Multi-window analysis
    window_results = analyze_by_time_windows(data)
    
    # Estimate observation lag
    lag_stats = estimate_observation_lag(data, analysis['slope'], analysis['intercept'])
    
    # Print reports
    print_report(analysis, milestones, lag_stats)
    print_window_analysis(window_results)
    
    # Generate visualizations
    output_file = create_visualizations(analysis, milestones, window_results)
    print(f"\nVisualization complete: {output_file}")
